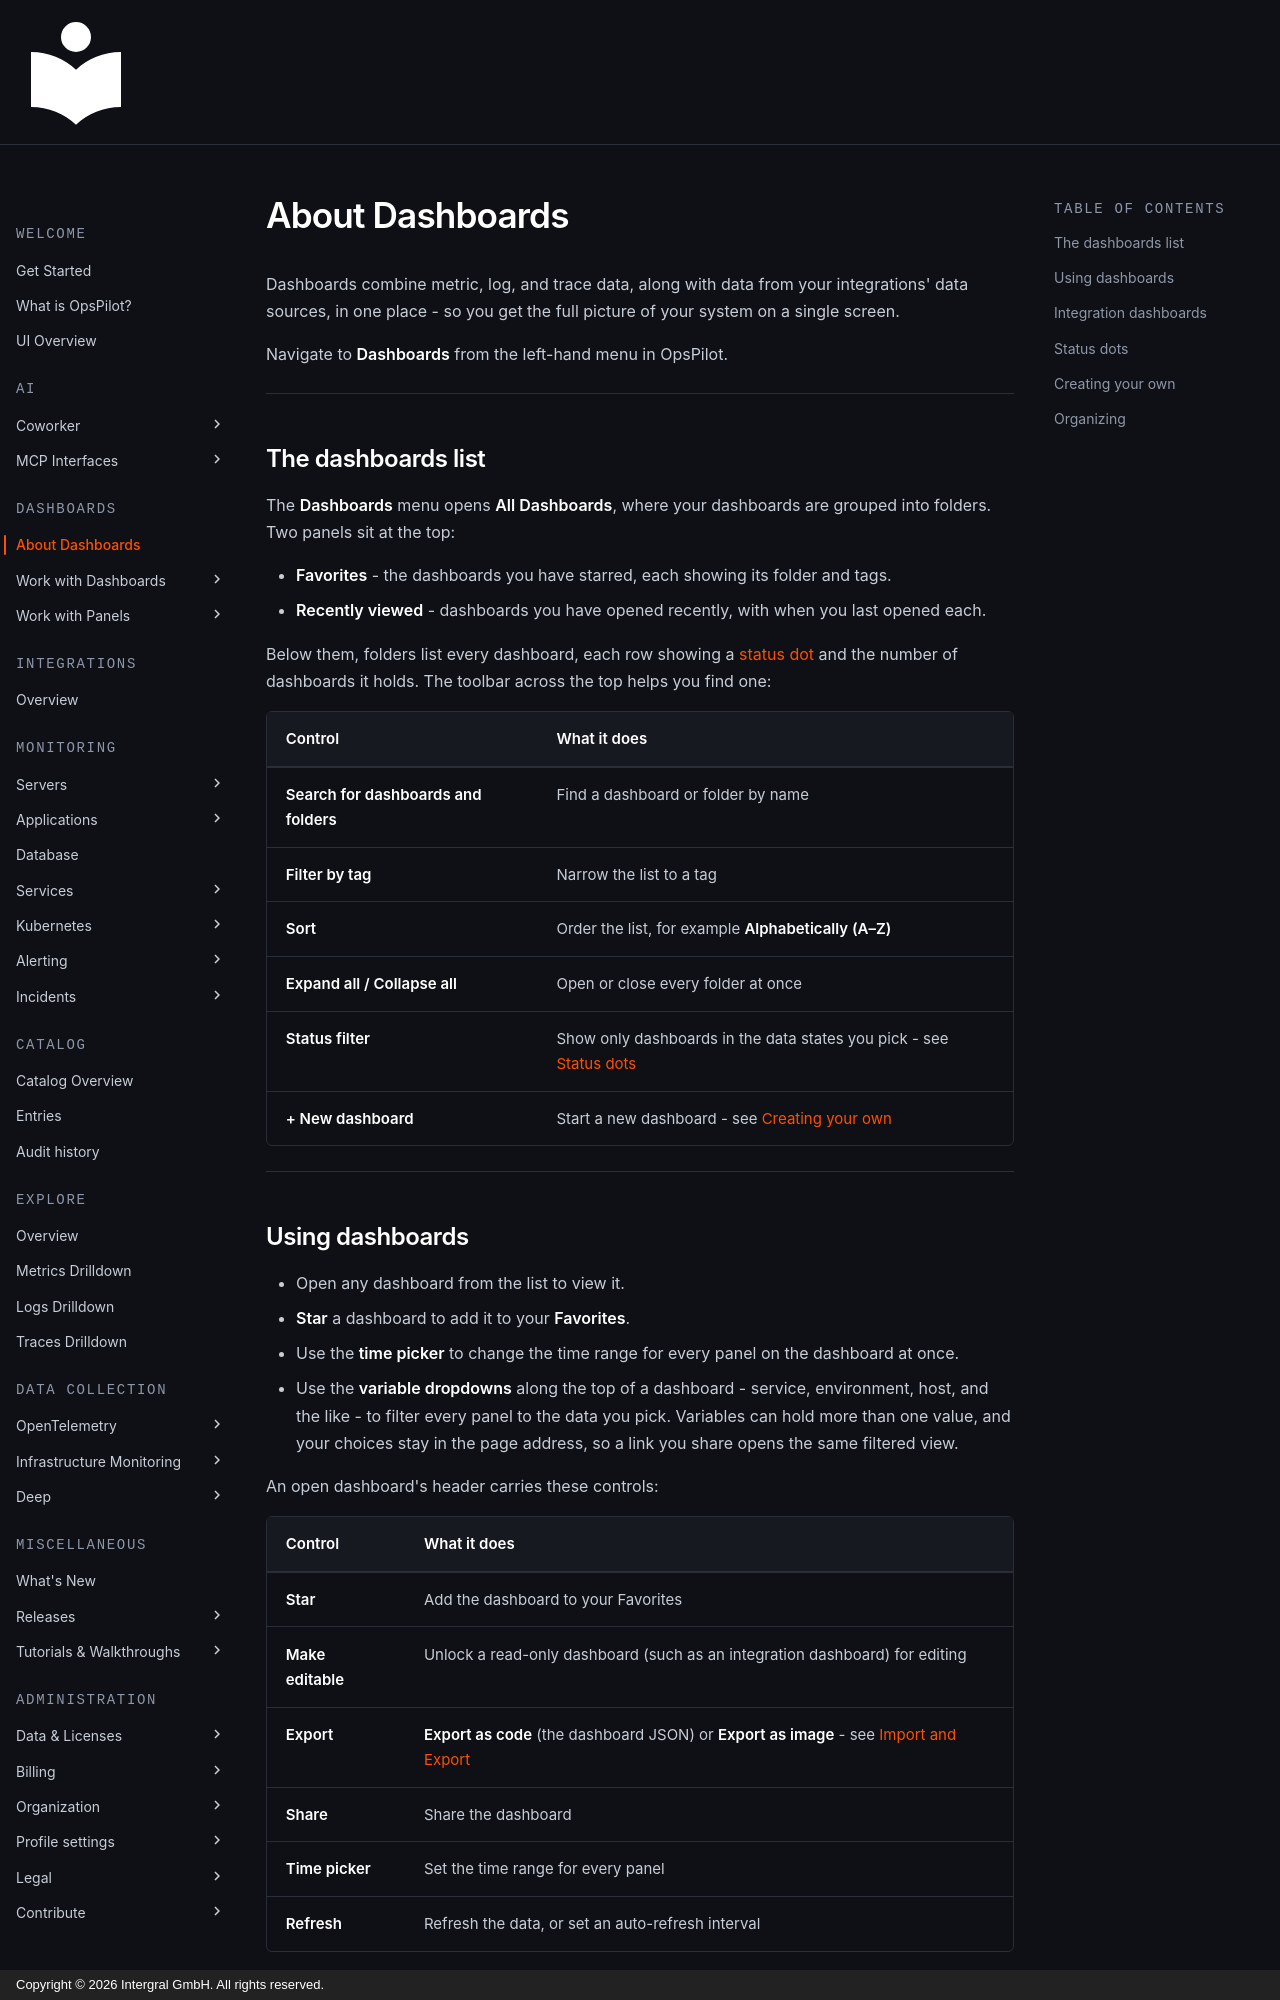

repository: intergral/opspilot-docs · page: Data-insights/Features/Dashboards/about-dashboards/index.html · generator: mkdocs · copyright: Copyright © 2026 Intergral GmbH. All rights reserved.

# About Dashboards

Dashboards combine metric, log, and trace data, along with data from your integrations' data sources, in one place - so you get the full picture of your system on a single screen.

Navigate to **Dashboards** from the left-hand menu in OpsPilot.

---

## The dashboards list

The **Dashboards** menu opens **All Dashboards**, where your dashboards are grouped into folders. Two panels sit at the top:

- **Favorites** - the dashboards you have starred, each showing its folder and tags.
- **Recently viewed** - dashboards you have opened recently, with when you last opened each.

Below them, folders list every dashboard, each row showing a [status dot](#status-dots) and the number of dashboards it holds. The toolbar across the top helps you find one:

| Control | What it does |
|---|---|
| **Search for dashboards and folders** | Find a dashboard or folder by name |
| **Filter by tag** | Narrow the list to a tag |
| **Sort** | Order the list, for example **Alphabetically (A–Z)** |
| **Expand all / Collapse all** | Open or close every folder at once |
| **Status filter** | Show only dashboards in the data states you pick - see [Status dots](#status-dots) |
| **+ New dashboard** | Start a new dashboard - see [Creating your own](#creating-your-own) |

---

## Using dashboards

- Open any dashboard from the list to view it.
- **Star** a dashboard to add it to your **Favorites**.
- Use the **time picker** to change the time range for every panel on the dashboard at once.
- Use the **variable dropdowns** along the top of a dashboard - service, environment, host, and the like - to filter every panel to the data you pick. Variables can hold more than one value, and your choices stay in the page address, so a link you share opens the same filtered view.

An open dashboard's header carries these controls:

| Control | What it does |
|---|---|
| **Star** | Add the dashboard to your Favorites |
| **Make editable** | Unlock a read-only dashboard (such as an integration dashboard) for editing |
| **Export** | **Export as code** (the dashboard JSON) or **Export as image** - see [Import and Export](import-export.md) |
| **Share** | Share the dashboard |
| **Time picker** | Set the time range for every panel |
| **Refresh** | Refresh the data, or set an auto-refresh interval |

---
